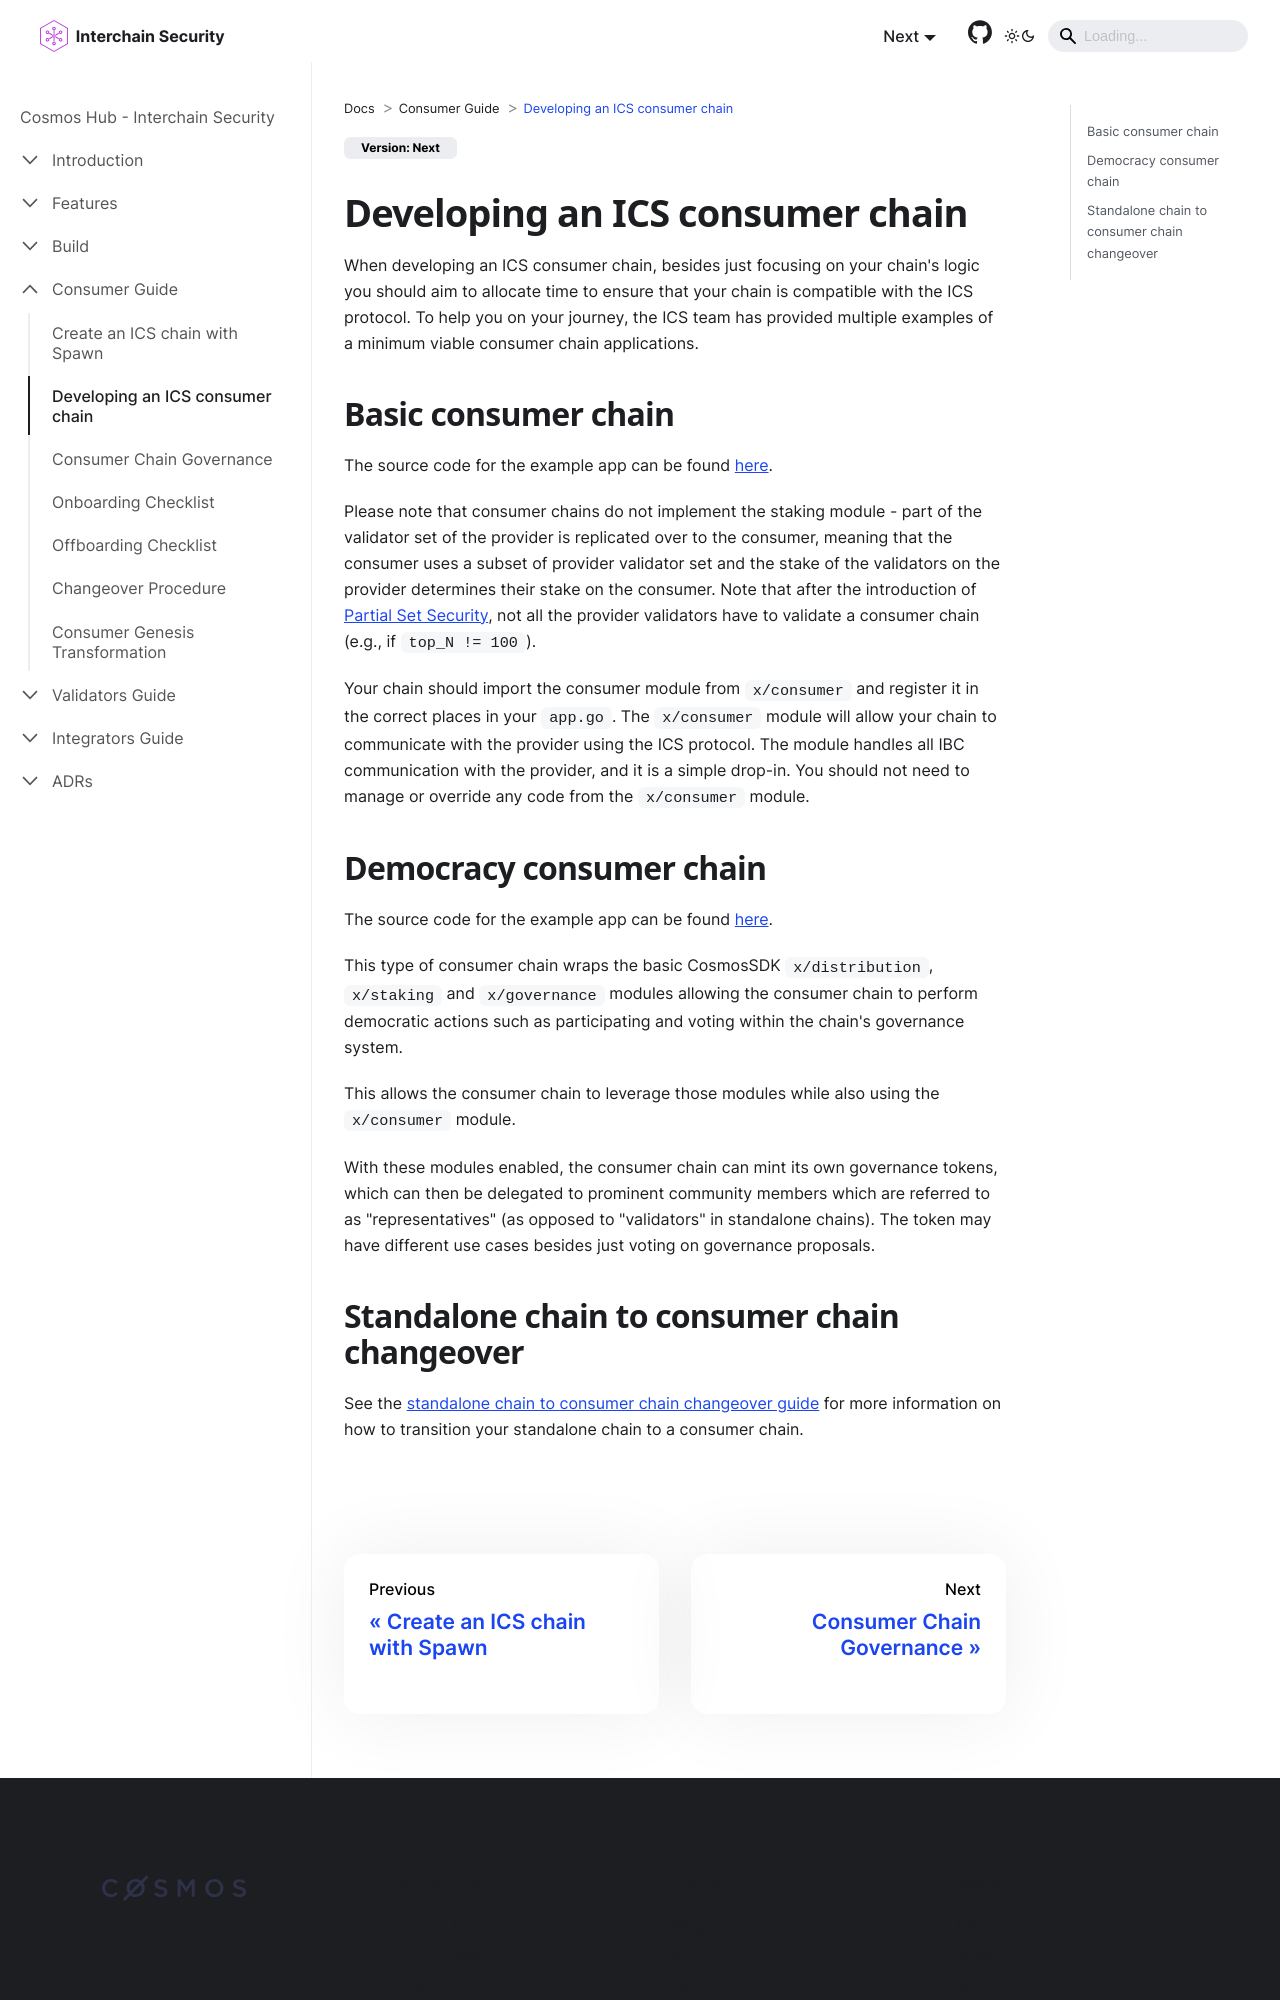

repository: cosmos/interchain-security · page: consumer-development/app-integration.html · generator: docusaurus

---
sidebar_position: 2
---
# Developing an ICS consumer chain

When developing an ICS consumer chain, besides just focusing on your chain's logic you should aim to allocate time to ensure that your chain is compatible with the ICS protocol.
To help you on your journey, the ICS team has provided multiple examples of a minimum viable consumer chain applications.

## Basic consumer chain

The source code for the example app can be found [here](https://github.com/cosmos/interchain-security/tree/main/app/consumer).

Please note that consumer chains do not implement the staking module - part of the validator set of the provider is replicated over to the consumer,
meaning that the consumer uses a subset of provider validator set and the stake of the validators on the provider determines their stake on the consumer.
Note that after the introduction of [Partial Set Security](../adrs/adr-015-partial-set-security.md), not all the provider validators have to validate a consumer chain (e.g., if `top_N != 100`).

Your chain should import the consumer module from `x/consumer` and register it in the correct places in your `app.go`.
The `x/consumer` module will allow your chain to communicate with the provider using the ICS protocol. The module handles all IBC communication with the provider, and it is a simple drop-in.
You should not need to manage or override any code from the `x/consumer` module.

## Democracy consumer chain

The source code for the example app can be found [here](https://github.com/cosmos/interchain-security/tree/main/app/consumer-democracy).

This type of consumer chain wraps the basic CosmosSDK `x/distribution`, `x/staking` and `x/governance` modules allowing the consumer chain to perform democratic actions such as participating and voting within the chain's governance system.

This allows the consumer chain to leverage those modules while also using the `x/consumer` module.

With these modules enabled, the consumer chain can mint its own governance tokens, which can then be delegated to prominent community members which are referred to as "representatives" (as opposed to "validators" in standalone chains). The token may have different use cases besides just voting on governance proposals.
